pico-8 play session: hold ← + tap ❎

[t = 4 s] hold ← ~4s, tap ❎ ~7×
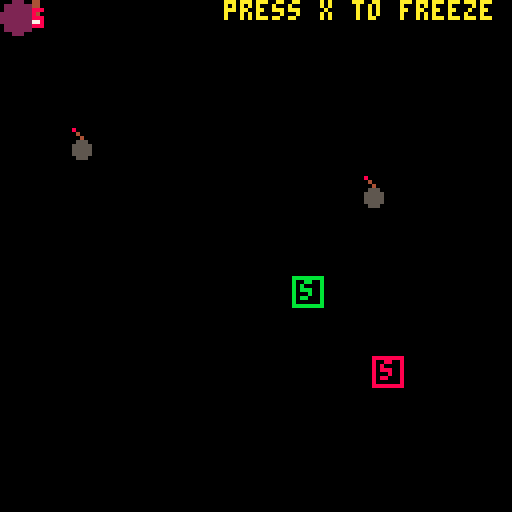
[t = 8 s] hold ← ~8s, tap ❎ ~14×
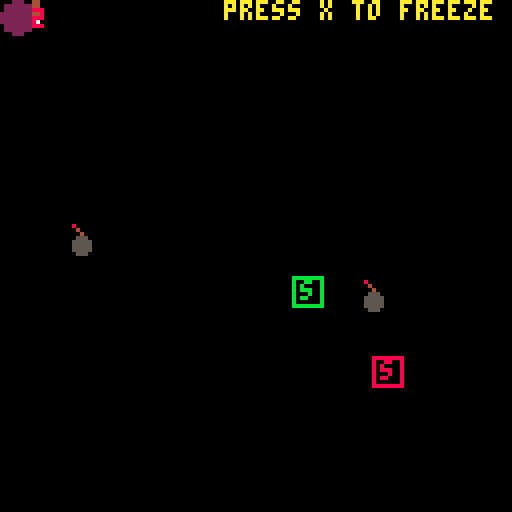

pico-8 cartridge
version 43
__lua__

game_states = {
    menu = 1,
    game = 2,
    win = 3
}

-- current state of the game
state = game_states.menu

-- menu state
function init_menu_state()
    local offset = 32
    title_text = {
        text = "just paint!",
        x = 64 - offset,
        y = 64,
        c = 4
    }

    start_text = {
        text = "press x to start",
        x = 56 - offset,
        y = 72,
        c = 8
    }

    -- playing menu music 
    

end

angle = 0
function update_menu_state()
    -- make text floaty
    angle += 0.01

    title_text.y += sin(angle)

    if angle >= 1 then
        angle = 0
    end

    if btnp(5) then -- x button pressed
       sfx(0) --playing start game sound effect
        state = game_states.game
        _init() -- reinitialize the game
    end
end

function draw_menu_state()
    -- title
    print(
        title_text.text, 
        title_text.x, title_text.y,
        title_text.c
    )

    -- start
    print(
        start_text.text,
        start_text.x, start_text.y,
        start_text.c
    )
end

-- game state
function init_game_state()
    -- map
    music(0) -- background music 
    init_map()

    -- player
    init_player()

    -- bombs
    bombs = {}
    bomb_count = 2
    
    -- switches
    switches = {}
    switch_count = 2
    
    init_switches()
    init_bombs()
end

function update_game_state()
    -- player
    update_player()

    -- switches
    update_switches()

    -- bombs
    update_bombs()

    -- check for collision with bombs
    for bomb in all(bombs) do
        if is_bomb_active(bomb) and check_collision(player, bomb) then
           --play bomb collision sounds and stop music 
           sfx(2)
           music(-1)
            state = game_states.menu
            angle = 0
            countdown_duration = 0
            deactivate_timer = 0
            _init() -- re-init menu
        end
    end

    -- check win condition
    if player.cells_painted >= 264 then
        --play win game sound effect
        sfx(4)
        state = game_states.win
        angle = 0
        countdown_duration = 0
        deactivate_timer = 0
        _init() -- reinitialize the game
    end
end

function draw_game_state()
    -- draw map
    draw_map()

    -- draw switches
    draw_switches()

    -- draw bombs
    draw_bombs()

    -- player
    draw_player()

    -- display message
    display_message(
        "press x to freeze", 
        5,
        56, 0
    )
end

-- win state
function init_win_state()
    local offset = 32
    win_text = {
        text = "congratulations! true art!",
        x = 47 - offset,
        y = 64,
        c = 10
    }

    retry_text = {
        text = "press x to paint again",
        x = 56 - offset,
        y = 72,
        c = 8
    }

-- playing win music on entering this state
music(2)

end

angle = 0
function update_win_state()
    -- make text floaty
    angle += 0.01

    win_text.y += sin(angle)

    if angle >= 1 then
        angle = 0
    end

    if btnp(5) then -- x button pressed
        sfx(0) --play 
        state = game_states.game
        angle = 0
        countdown_duration = 0
        deactivate_timer = 0
        _init() -- reinitialize the game
    end
end

function draw_win_state()
    -- win 
    print(
        win_text.text, 
        win_text.x, win_text.y,
        win_text.c
    )

    -- retry
    print(
        retry_text.text,
        retry_text.x, retry_text.y,
        retry_text.c
    )
end

-- player
function init_player()
    player = {
        x = 0 - 7, -- ensures the player paints the whole map
        y = 0,
        size = 8,
        speed = 1,
        dir = 1,

        -- states
        is_walking = false,
        is_shifting = false,
        is_reversing = false,
        is_freezing = false,
        row = 0,
        cells_painted = 0,
        
        walk = function(self)
            -- walk state
            self.x += self.speed * self.dir
            
            if self.x >= 127
            and self.dir == 1 then
                self.is_walking = false
                self.is_shifting = true
                self.row += 1
            end
            
            if self.x + self.size <= 0
            and self.dir == -1 then
                self.is_walking = false
                self.is_shifting = true
                self.row += 1
            end
            
            -- update col number
            if self.x % 8 == 0 then
                -- update map
                -- use the player position to get the correct index on the map
                local row = flr(self.y / 8)
                local col = flr(self.x / 8)
                
                if row >= 0 and row <= 15 and col >= 0 and col <= 15 then
                    mp[row + 1][col + 1] = complete_mp[row + 1][col + 1]
                end
                self.cells_painted += 1
            end
        end,
        
        shift = function(self)
            -- shift state
            self.y += self.speed
            
            if self.y >= self.row * 8 then
                -- self.col = 0
                self.is_shifting = false
                self.is_reversing = true
            end
        end,
        
        reverse = function(self)
            -- reverse state
            self.dir = -self.dir
            self.is_reversing = false
            self.is_walking = true
        end,
        
        freeze = function(self)
            -- freeze state
            self.x += 0
            self.y += 0
        end
    }
    
    -- set the default state to active
    player.is_walking = true
end

i = 0
countdown_duration = 0
function update_player()
    -- freeze the player
    if btnp(5) then -- x button
        if not player.is_freezing and countdown_duration == 0 then
            player.is_freezing = true
            sfx(1) -- playing freeze sound effect
            music(-1)
            countdown_duration = 60 * 5
        end
    end
    
    -- 5 second time for freezing   
    if countdown_duration > 0 then
        countdown_duration -= 1
        -- check if the timer has reached zero.
        if countdown_duration == 0 then
            player.is_freezing = false
            music(0)
        end
    end

    -- call states approriately
    if player.is_walking 
    and not player.is_freezing then
        player:walk()
    end
    
    if player.is_shifting 
    and not player.is_freezing then
        player:shift()
    end
    
    if player.is_reversing
    and not player.is_freezing then
        player:reverse()
    end
    
    if player.is_freezing then
        player:freeze()
    end
end

function draw_player()
    -- subject to change
    -- rectfill(
    --     player.x,
    --     player.y,
    --     player.x + player.size,
    --     player.y + player.size,
    --     7
    -- )
    spr(0, player.x, player.y + 0.5, 1, 1, false, true)

    if countdown_duration > 0 then
        print(flr(countdown_duration / 60) + 1, player.x + 3, player.y + 2, 8)
    end
end


-- message display
function display_message(text, t, x, y)
    -- text: text to display
    -- t: how long to display
    -- x: texts x-position
    -- y: texts y-position

    i += 1
    if i <= t * 60 then
        print(text, x, y, 10)
    end
end

-- bomb and switch functions
function init_bombs()
    local min_dist_x = 16
	for i=1,bomb_count do
        local potential_bomb_x
        local is_valid_pos = false
        local retries = 0
        
        while not is_valid_pos and retries < 50 do
            potential_bomb_x = 8 + rnd(112)
            is_valid_pos = true
            
            for existing_bomb in all(bombs) do
                if abs(potential_bomb_x - existing_bomb.x) < min_dist_x then
                    is_valid_pos = false
                    break
                end
            end
            retries += 1
        end

		local bomb = {
			size = 8,
			pattern = "vertical",
			group_id = i % (switch_count + 1)
		}
        
        if bomb.group_id == 1 then bomb.color = 8
        elseif bomb.group_id == 2 then bomb.color = 11
        elseif bomb.group_id == 3 then bomb.color = 3
        else bomb.color = 7 
        end
        
		bomb.y_start = 10 + rnd(40)
		bomb.y_end = bomb.y_start + 30 + rnd(40)
		bomb.x = potential_bomb_x
		bomb.y = bomb.y_start
		bomb.speed = 0.1 + rnd(0.1)
		bomb.dir = (rnd(2) < 1) and -1 or 1

		add(bombs, bomb)
	end
end

function is_bomb_active(bomb)
	if bomb.group_id == 0 then return true end
	
	for s in all(switches) do
		if s.group_id == bomb.group_id then
			return not s.is_active
		end
	end
	return true
end

function update_bombs()
    for bomb in all(bombs) do
        if is_bomb_active(bomb) then
            bomb.y += bomb.speed * bomb.dir
            if bomb.y < bomb.y_start or bomb.y > bomb.y_end then
                    bomb.dir *= -1
            end
        end
    end
end

function draw_bombs()
    for bomb in all(bombs) do
        local interior_color = bomb.color
        if not is_bomb_active(bomb) then
            interior_color = 5 -- deactivated color
        end
        -- rectfill(bomb.x, bomb.y, bomb.x + bomb.size - 1, bomb.y + bomb.size - 1, 1)
        -- rectfill(bomb.x + 1, bomb.y + 1, bomb.x + bomb.size - 2, bomb.y + bomb.size - 2, interior_color)
        -- pset(bomb.x + 2, bomb.y + 2, 7)
        spr(1, bomb.x, bomb.y, 1, 1, false, false)
    end
end

function init_switches()
	local switch_colors = {8, 11, 3}
	for i=1,switch_count do
		local s = {
			x = 16 + rnd(96),
			y = 16 + rnd(96),
			size = 8,
			group_id = i,
			color = switch_colors[i],
			is_active = false
		}
		add(switches, s)
	end
end

deactivate_timer = 0
start_time = false
function update_switches()
	for s in all(switches) do
		if check_collision(player, s) then
			s.is_active = true
            start_time = true
            sfx(5)
		end

        if not start_time then
            s.is_active = false
        end
	end

    if start_time and deactivate_timer == 0 then
        deactivate_timer = 60 * 5
    end

    -- 5 second time for freezing   
    if deactivate_timer > 0 then
        deactivate_timer -= 1
        -- check if the timer has reached zero.
        if deactivate_timer == 0 then
            start_time = false
        end
    end
end

function draw_switches()
	for s in all(switches) do
		local color = s.color
		if s.is_active then
			color = 7
		end
		rectfill(s.x, s.y, s.x+s.size-1, s.y+s.size-1, 0)
		rect(s.x, s.y, s.x+s.size-1, s.y+s.size-1, color)
		print("s", s.x+2, s.y+1, color)

        if s.is_active and deactivate_timer > 0 then
            print(flr(deactivate_timer / 60) + 1, s.x + 3, s.y + 2, 8)
        end
	end
end

function check_collision(a, b)
	return a.x < b.x + b.size and
		 a.x + a.size > b.x and
		 a.y < b.y + b.size and
		 a.y + a.size > b.y
end

-- map functions
function init_map()
    -- 16 * 16 tile grid.
    mp = {
        {0, 0, 0, 0, 0, 0, 0, 0, 0, 0, 0, 0, 0, 0, 0, 0},
        {0, 0, 0, 0, 0, 0, 0, 0, 0, 0, 0, 0, 0, 0, 0, 0},
        {0, 0, 0, 0, 0, 0, 0, 0, 0, 0, 0, 0, 0, 0, 0, 0},
        {0, 0, 0, 0, 0, 0, 0, 0, 0, 0, 0, 0, 0, 0, 0, 0},
        {0, 0, 0, 0, 0, 0, 0, 0, 0, 0, 0, 0, 0, 0, 0, 0},
        {0, 0, 0, 0, 0, 0, 0, 0, 0, 0, 0, 0, 0, 0, 0, 0},
        {0, 0, 0, 0, 0, 0, 0, 0, 0, 0, 0, 0, 0, 0, 0, 0},
        {0, 0, 0, 0, 0, 0, 0, 0, 0, 0, 0, 0, 0, 0, 0, 0},
        {0, 0, 0, 0, 0, 0, 0, 0, 0, 0, 0, 0, 0, 0, 0, 0},
        {0, 0, 0, 0, 0, 0, 0, 0, 0, 0, 0, 0, 0, 0, 0, 0},
        {0, 0, 0, 0, 0, 0, 0, 0, 0, 0, 0, 0, 0, 0, 0, 0},
        {0, 0, 0, 0, 0, 0, 0, 0, 0, 0, 0, 0, 0, 0, 0, 0},
        {0, 0, 0, 0, 0, 0, 0, 0, 0, 0, 0, 0, 0, 0, 0, 0},
        {0, 0, 0, 0, 0, 0, 0, 0, 0, 0, 0, 0, 0, 0, 0, 0},
        {0, 0, 0, 0, 0, 0, 0, 0, 0, 0, 0, 0, 0, 0, 0, 0},
        {0, 0, 0, 0, 0, 0, 0, 0, 0, 0, 0, 0, 0, 0, 0, 0}
    }

    -- the completed map when the player fully crosses the screen
    -- each value corresponds to the color it will show
    test_mp = {
        {7, 2, 7, 2, 7, 2, 7, 2, 2, 2, 7, 2, 2, 1, 1, 1},
        {7, 2, 7, 2, 7, 2, 7, 2, 2, 2, 7, 2, 2, 1, 1, 1},
        {7, 2, 7, 2, 7, 2, 7, 2, 2, 2, 7, 2, 2, 1, 1, 1},
        {7, 2, 7, 2, 7, 2, 7, 2, 2, 2, 7, 2, 2, 1, 1, 1},
        {7, 2, 7, 2, 7, 2, 7, 2, 2, 2, 7, 2, 2, 1, 1, 1},
        {7, 2, 7, 2, 7, 2, 7, 2, 2, 2, 7, 2, 2, 1, 1, 1},
        {7, 2, 7, 2, 7, 2, 7, 2, 2, 2, 7, 2, 2, 1, 1, 1},
        {7, 2, 7, 2, 7, 2, 7, 2, 2, 2, 7, 2, 2, 1, 1, 1},
        {7, 2, 7, 2, 7, 2, 7, 2, 2, 2, 7, 2, 2, 1, 1, 1},
        {7, 2, 7, 2, 7, 2, 7, 2, 2, 2, 7, 2, 2, 1, 1, 1},
        {7, 2, 7, 2, 7, 2, 7, 2, 2, 2, 7, 2, 2, 1, 1, 1},
        {7, 2, 7, 2, 7, 2, 7, 2, 2, 2, 7, 2, 2, 1, 1, 1},
        {7, 2, 7, 2, 7, 2, 7, 2, 2, 2, 7, 2, 2, 1, 1, 1},
        {7, 2, 7, 2, 7, 2, 7, 2, 2, 2, 7, 2, 2, 1, 1, 1},
        {7, 2, 7, 2, 7, 2, 7, 2, 2, 2, 7, 2, 2, 1, 1, 1},
        {7, 2, 7, 2, 7, 2, 7, 2, 2, 2, 7, 2, 2, 1, 1, 1}
    }
    smile_face_mp = {
        {1, 1, 1, 1, 1, 1, 1, 1, 1, 1, 1, 1, 1, 1, 1, 1},
        {1, 1, 1, 1, 1, 1, 1, 1, 1, 1, 1, 1, 1, 1, 1, 1},
        {1, 1, 1, 1, 1, 10, 10, 10, 10, 10, 10, 1, 1, 1, 1, 1},
        {1, 1, 1, 1, 10, 10, 10, 10, 10, 10, 10, 10, 1, 1, 1, 1},
        {1, 1, 1, 10, 10, 10, 10, 10, 10, 10, 10, 10, 10, 1, 1, 1},
        {1, 1, 10, 10, 10, 10, 10, 10, 10, 10, 10, 10, 10, 10, 1, 1},
        {1, 1, 10, 10, 12, 12, 10, 10, 10, 12, 12, 10, 10, 10, 1, 1},
        {1, 10, 10, 10, 12, 12, 10, 10, 10, 12, 12, 10, 10, 10, 10, 1},
        {1, 10, 10, 10, 10, 10, 10, 10, 10, 10, 10, 10, 10, 10, 10, 1},
        {1, 10, 10, 10, 10, 10, 10, 10, 10, 10, 10, 10, 10, 10, 10, 1},
        {1, 10, 10, 10, 10, 10, 10, 10, 10, 10, 10, 10, 10, 10, 10, 1},
        {1, 1, 10, 10, 10, 9, 9, 9, 9, 9, 9, 10, 10, 10, 1, 1},
        {1, 1, 1, 10, 10, 10, 9, 9, 9, 9, 10, 10, 10, 1, 1, 1},
        {1, 1, 1, 1, 10, 10, 10, 10, 10, 10, 10, 10, 1, 1, 1, 1},
        {1, 1, 1, 1, 1, 10, 10, 10, 10, 10, 10, 1, 1, 1, 1, 1},
        {1, 1, 1, 1, 1, 1, 1, 1, 1, 1, 1, 1, 1, 1, 1, 1}
    }
    apple_mp = {
        {11, 11, 11, 11, 11, 11, 11, 11, 11, 11, 11, 11, 11, 11, 11, 11},
        {11, 11, 11, 11, 11, 11, 11, 4, 4, 11, 11, 11, 11, 11, 11, 11},
        {11, 11, 11, 11, 11, 11, 4, 4, 4, 11, 11, 11, 11, 11, 11, 11},
        {11, 11, 11, 11, 11, 11, 8, 8, 8, 8, 11, 11, 11, 11, 11, 11},
        {11, 11, 11, 11, 11, 8, 7, 8, 8, 8, 8, 11, 11, 11, 11, 11},
        {11, 11, 11, 11, 8, 7, 8, 8, 8, 8, 8, 8, 11, 11, 11, 11},
        {11, 11, 11, 11, 8, 7, 8, 8, 8, 8, 8, 8, 8, 11, 11, 11},
        {11, 11, 11, 8, 8, 8, 8, 8, 8, 8, 8, 8, 8, 8, 11, 11},
        {11, 11, 8, 8, 8, 8, 8, 8, 8, 8, 8, 8, 8, 8, 8, 11},
        {11, 11, 8, 8, 8, 8, 8, 8, 8, 8, 8, 8, 8, 8, 8, 11},
        {11, 8, 8, 8, 8, 8, 8, 8, 8, 8, 8, 8, 8, 8, 8, 11},
        {11, 8, 8, 8, 8, 8, 8, 8, 8, 8, 8, 8, 8, 8, 8, 11},
        {11, 8, 8, 8, 8, 8, 8, 8, 8, 8, 8, 8, 8, 8, 8, 11},
        {11, 11, 8, 8, 8, 8, 8, 8, 8, 8, 8, 8, 8, 8, 11, 11},
        {11, 11, 11, 8, 8, 8, 8, 8, 8, 8, 8, 8, 8, 11, 11, 11},
        {11, 11, 11, 11, 11, 11, 11, 11, 11, 11, 11, 11, 11, 11, 11, 11}
    }
    flower_mp = {
        {3, 3, 3, 3, 3, 3, 3, 3, 3, 3, 3, 3, 3, 3, 3, 3},
        {3, 3, 3, 3, 3, 3, 3, 3, 3, 3, 3, 3, 3, 3, 3, 3},
        {3, 3, 3, 3, 3, 10, 10, 10, 3, 3, 3, 3, 3, 3, 3, 3},
        {3, 3, 3, 3, 10, 10, 10, 10, 10, 10, 3, 3, 3, 3, 3, 3},
        {3, 3, 3, 10, 10, 10, 10, 10, 10, 10, 10, 3, 3, 3, 3, 3},
        {3, 3, 3, 10, 10, 9, 9, 9, 10, 10, 10, 10, 3, 3, 3, 3},
        {3, 3, 10, 10, 9, 9, 10, 9, 9, 9, 10, 10, 3, 3, 3, 3},
        {3, 3, 10, 10, 9, 10, 9, 9, 10, 9, 10, 10, 3, 3, 3, 3},
        {3, 3, 10, 10, 9, 9, 10, 9, 9, 9, 10, 10, 3, 3, 3, 3},
        {3, 3, 3, 10, 10, 9, 9, 9, 10, 10, 10, 10, 3, 3, 3, 3},
        {3, 3, 3, 3, 10, 10, 10, 10, 10, 10, 3, 3, 3, 3, 3, 3},
        {3, 3, 3, 3, 3, 10, 10, 10, 3, 3, 3, 3, 3, 3, 3, 3},
        {3, 3, 3, 3, 3, 3, 3, 11, 3, 3, 3, 3, 3, 3, 3, 3},
        {3, 3, 3, 3, 3, 3, 3, 11, 3, 3, 3, 3, 3, 3, 3, 3},
        {3, 3, 3, 3, 3, 3, 3, 11, 3, 3, 3, 3, 3, 3, 3, 3},
        {3, 3, 3, 3, 3, 3, 3, 11, 3, 3, 3, 3, 3, 3, 3, 3}
    }
    sun_mp = {
        {2, 2, 2, 2, 2, 2, 10, 10, 10, 2, 2, 2, 2, 2, 2, 2},
        {2, 2, 2, 2, 2, 10, 9, 9, 9, 10, 2, 2, 2, 2, 2, 2},
        {2, 2, 2, 2, 10, 9, 9, 9, 9, 9, 10, 2, 2, 2, 2, 2},
        {2, 2, 2, 10, 9, 9, 10, 10, 9, 9, 9, 10, 2, 2, 2, 2},
        {2, 2, 10, 9, 9, 10, 10, 10, 10, 9, 9, 9, 10, 2, 2, 2},
        {2, 10, 9, 9, 10, 10, 10, 10, 10, 10, 10, 9, 9, 10, 2, 2},
        {10, 9, 9, 10, 10, 10, 10, 10, 10, 10, 10, 10, 9, 9, 10, 2},
        {10, 9, 10, 10, 10, 10, 10, 10, 10, 10, 10, 10, 10, 9, 9, 10},
        {10, 9, 10, 10, 10, 10, 10, 10, 10, 10, 10, 10, 10, 9, 9, 10},
        {2, 10, 9, 9, 10, 10, 10, 10, 10, 10, 10, 9, 9, 10, 2, 2},
        {2, 2, 10, 9, 9, 10, 10, 10, 10, 9, 9, 9, 10, 2, 2, 2},
        {2, 2, 2, 10, 9, 9, 10, 10, 9, 9, 9, 10, 2, 2, 2, 2},
        {2, 2, 2, 2, 10, 9, 9, 9, 9, 9, 10, 2, 2, 2, 2, 2},
        {2, 2, 2, 2, 2, 10, 9, 9, 9, 10, 2, 2, 2, 2, 2, 2},
        {2, 2, 2, 2, 2, 2, 10, 10, 10, 2, 2, 2, 2, 2, 2, 2},
        {2, 2, 2, 2, 2, 2, 2, 2, 2, 2, 2, 2, 2, 2, 2, 2}
    }

    -- randomize the map selection each game
    complete_mp = rnd({test_mp, smile_face_mp, apple_mp, flower_mp, sun_mp})
end

function draw_map()
    -- iterate through the map and draw correct color tiles
    -- row (y)
    for i2=1, 16 do 
        -- col (x)
        for j2=1, 16 do
            local val = mp[i2][j2]
            if val != 0 then
                local x = j2 * 8
                local y = i2 * 8
                circfill(x - 4,  y - 4, 4, val)
            end
        end
    end
end

function _init()
    -- handle states
    if state == game_states.menu then
        init_menu_state()
    elseif state == game_states.game then
        init_game_state()
    elseif state == game_states.win then
        init_win_state()
    end
end

function _update60()
    -- handle states
    if state == game_states.menu then
        update_menu_state()
    elseif state == game_states.game then
        update_game_state()
    elseif state == game_states.win then
        update_win_state()
    end
end

function _draw()
    cls()

    -- handle states
    if state == game_states.menu then
        draw_menu_state()
    elseif state == game_states.game then
        draw_game_state()
    elseif state == game_states.win then
        draw_win_state()
    end
end
__gfx__
0000000008000000cccccccc0000000000000000ccccccccc8cccccc000000000000000000000000000000000000000000000000000000000000000000000000
0007700000400000cccccccc0000000000000000cccccccccc4ccccc000000000000000000000000000000000000000000000000000000000000000000000000
0007700000040000cccccccc0000000000000000ccccccccccc4cccc000000000000000000000000000000000000000000000000000000000000000000000000
0004400000555000c77444440000000000000000cccccccccc555ccc000000000000000000000000000000000000000000000000000000000000000000000000
0004400005555500c77444440000000000000000ccccccccc55555cc000000000000000000000000000000000000000000000000000000000000000000000000
0004400005555500cccccccc0000000000000000ccccccccc55555cc000000000000000000000000000000000000000000000000000000000000000000000000
0004400005555500cccccccc0000000000000000ccccccccc55555cc000000000000000000000000000000000000000000000000000000000000000000000000
0004400000555000cccccccc0000000000000000cccccccccc555ccc000000000000000000000000000000000000000000000000000000000000000000000000
